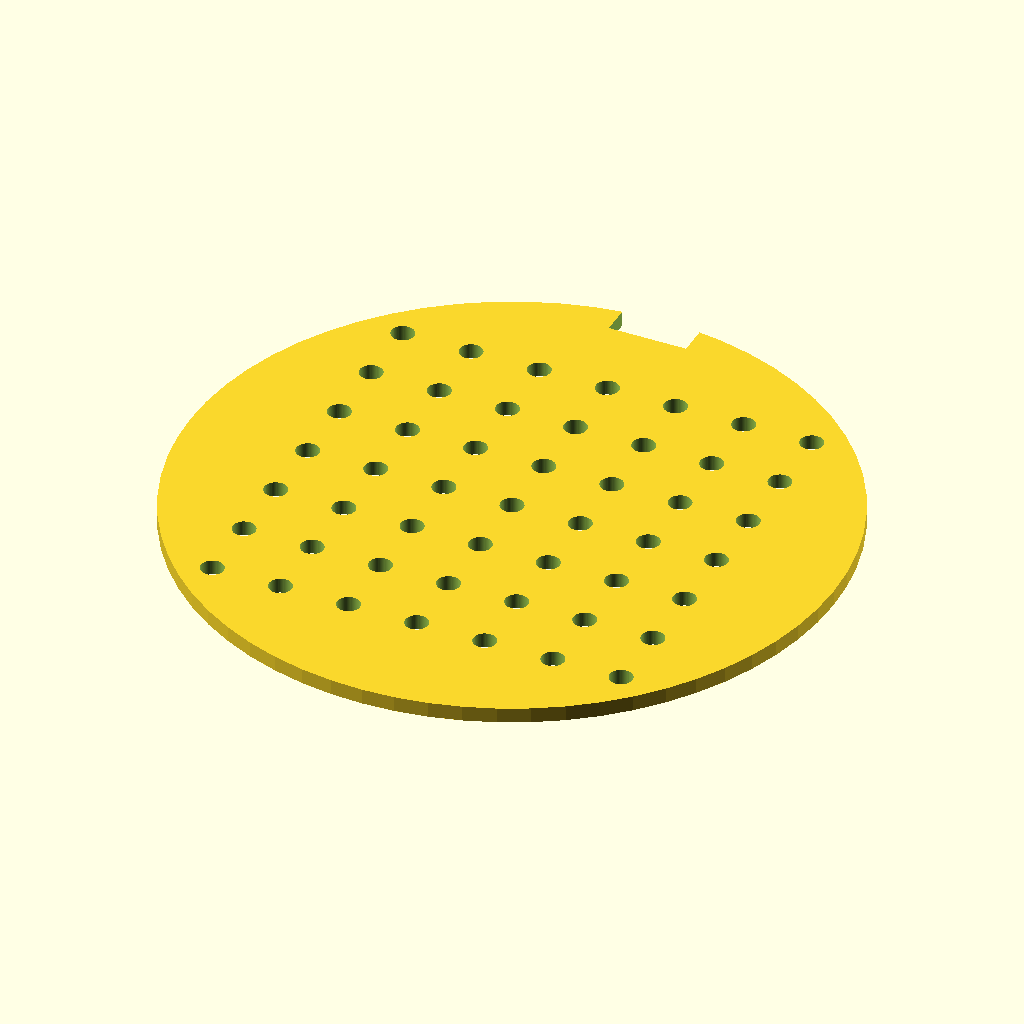
Cell 1: the model at its default parameters.
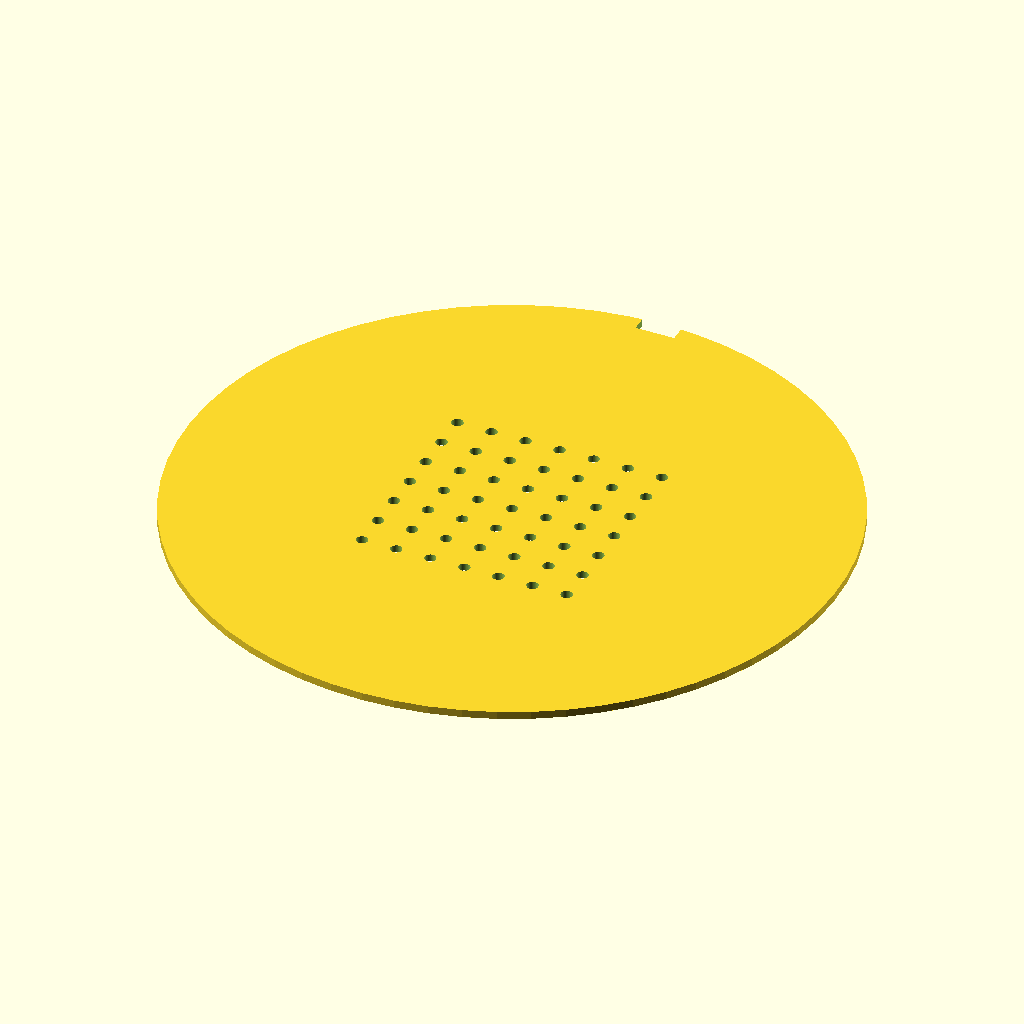
Cell 2: the same model with disc_diameter = 170.
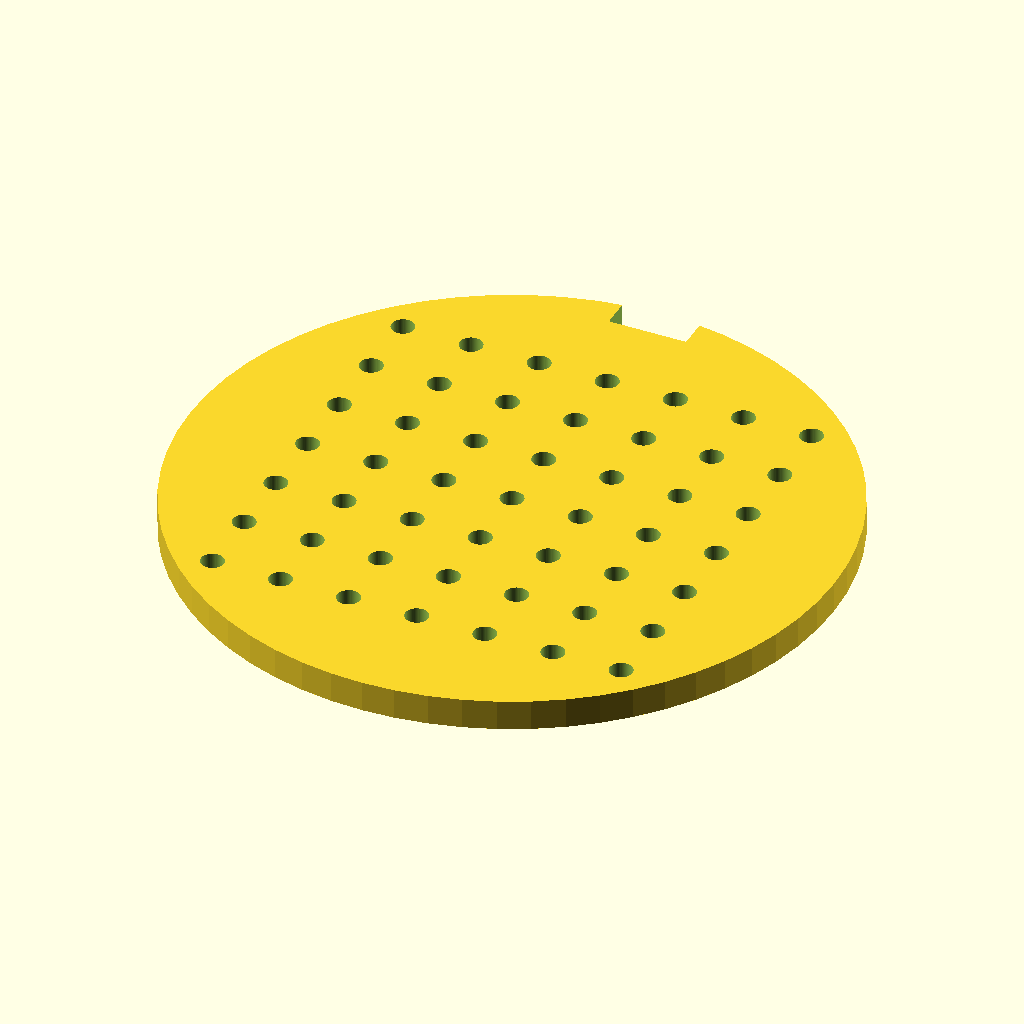
Cell 3: the same model with disc_thickness = 4.
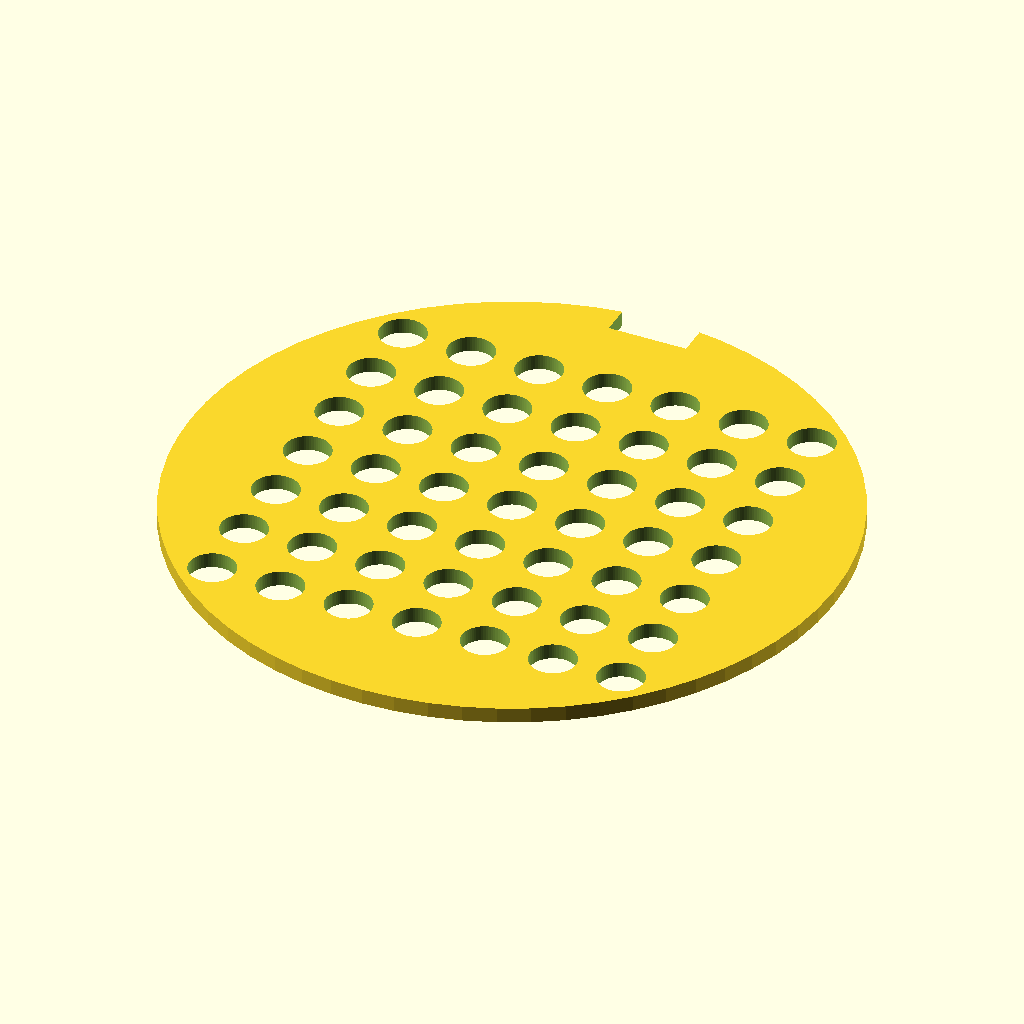
Cell 4: hole_diameter = 6 (everything else at default).
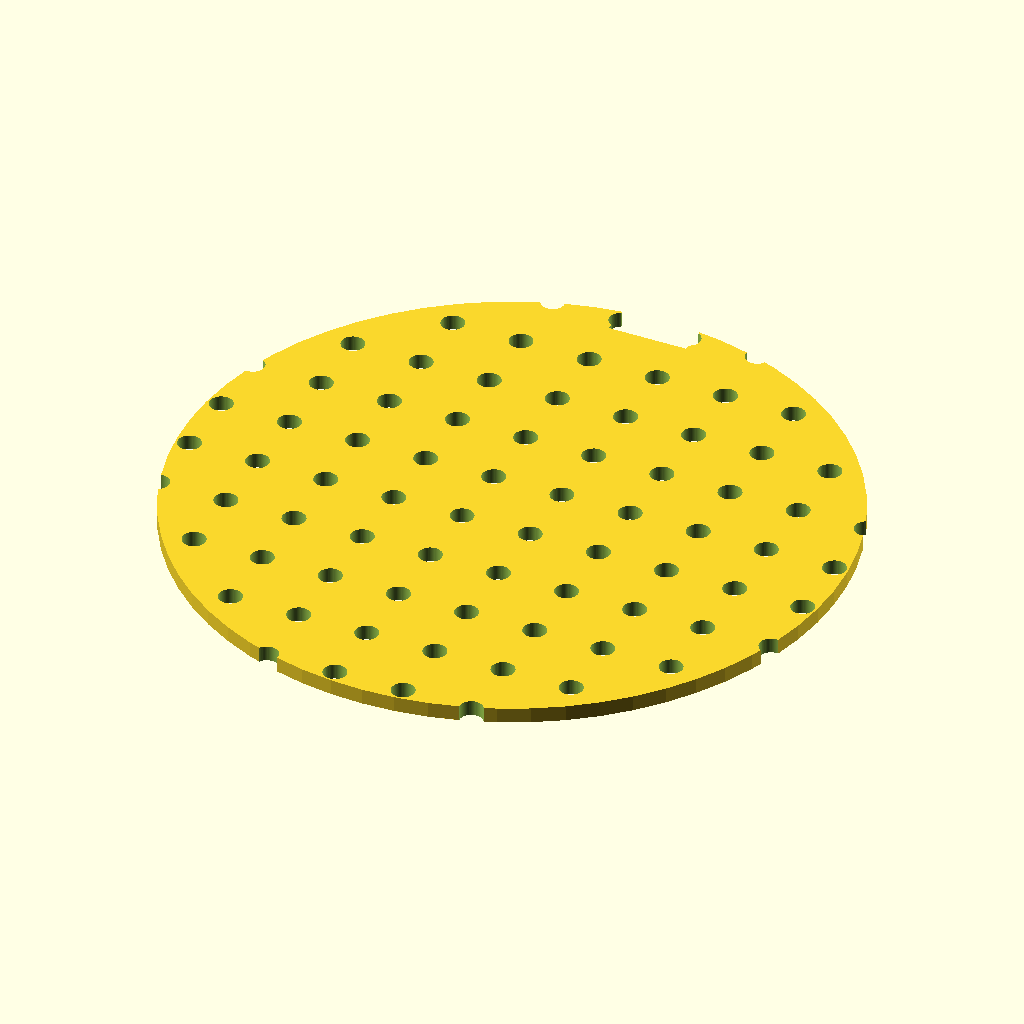
Cell 5: grid_size = 14 (everything else at default).
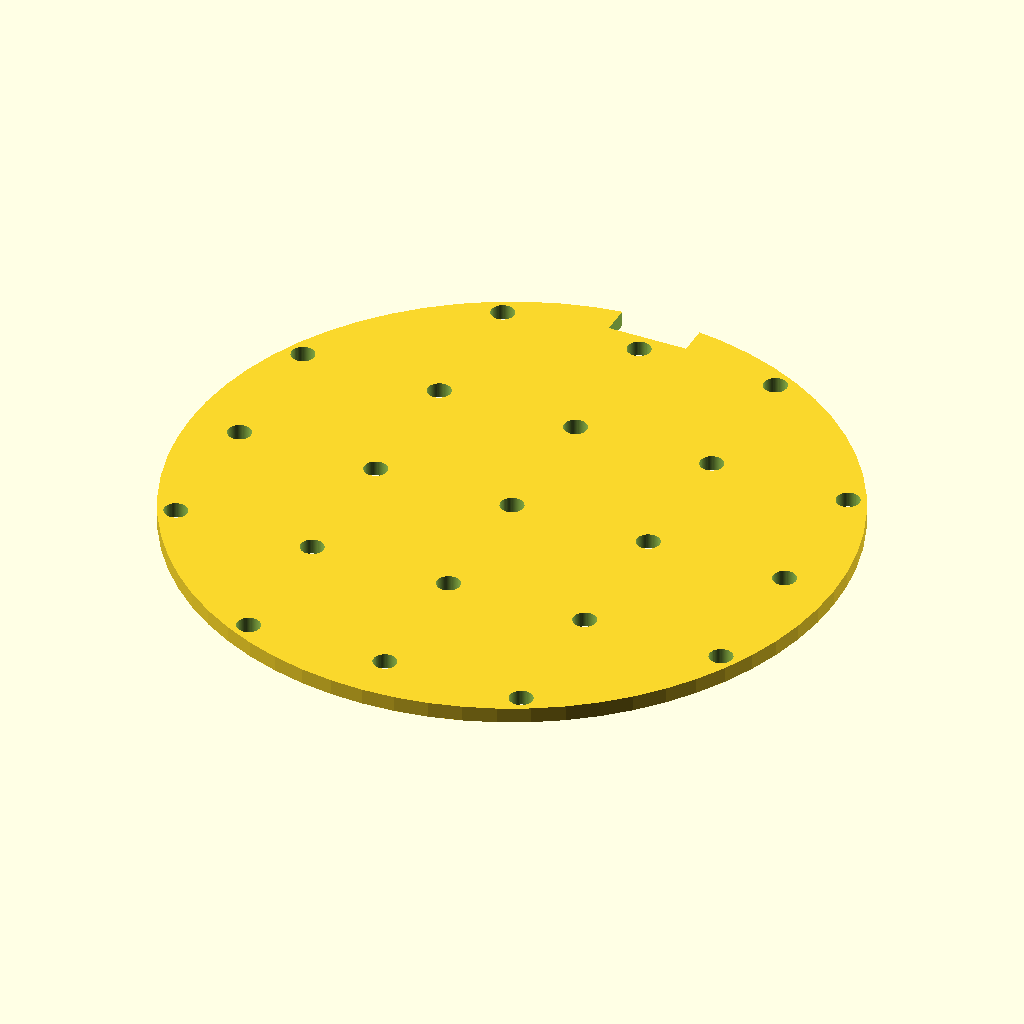
Cell 6: the same model with hole_spacing = 18.
The same orthographic view direction (rotation 55°, 0°, 25°; colour scheme Cornfield) for every cell, with the view re-fitted per cell, so scale and position can differ between cells.
The OpenSCAD source (bench/results/box-gemma-h0/code/tiiny_google_gemma-4-26B-A4B-it/seed_sowing_template_s0_a0.scad):
// --- Parameters ---
disc_diameter = 85;          // Diameter of the main disc
disc_thickness = 2;          // Thickness of the disc
hole_diameter = 3;           // Diameter of the sowing holes
grid_size = 7;               // Number of holes in X and Y directions
hole_spacing = 9;            // Center-to-center distance between holes
notch_width = 10;            // Width of the orientation notch (X direction)
notch_depth = 4;             // Depth of the notch from the rim (Y direction)

// --- Constants ---
$fn = 64;                    // Smoothness for curves
offset_val = 0.1;            // Small offset for boolean operations

// --- Implementation ---

// The part is built on the XY plane, resting at Z=0
difference() {
    // Main Disc Body
    cylinder(h = disc_thickness, d = disc_diameter, center = false);

    // Orientation Notch
    // The notch is cut into the rim on the +Y side.
    // We create a rectangular block and subtract it.
    // To ensure a clean cut, we make the block slightly larger than the disc.
    translate([
        -notch_width/2 - offset_val, 
        (disc_diameter/2) - notch_depth - offset_val, 
        -offset_val
    ])
    cube([
        notch_width + (offset_val * 2), 
        notch_depth + (offset_val * 2), 
        disc_thickness + (offset_val * 2)
    ]);

    // Sowing Hole Grid
    // Calculate the starting position to center the grid
    // Grid span = (grid_size - 1) * hole_spacing
    grid_span = (grid_size - 1) * hole_spacing;
    start_coord = -grid_span / 2;

    for (i = [0 : grid_size - 1]) {
        for (j = [0 : grid_size - 1]) {
            translate([
                start_coord + (i * hole_spacing),
                start_coord + (j * hole_spacing),
                -offset_val // Extend slightly below Z=0
            ])
            cylinder(h = disc_thickness + (offset_val * 2), d = hole_diameter);
        }
    }
}
Parameter table extracted from the source (name, type, default, range or options):
disc_diameter: number, default 85
disc_thickness: number, default 2
hole_diameter: number, default 3
grid_size: number, default 7
hole_spacing: number, default 9
notch_width: number, default 10
notch_depth: number, default 4
offset_val: number, default 0.1
